Labelled photos from "data", an image-classification folder in nurddeenIbra/cropland-mapping. The possible labels are: building, cropland, uncultivated land.

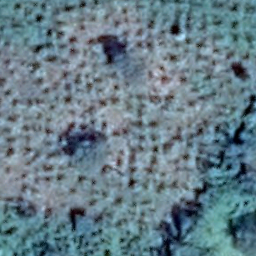
Label: cropland

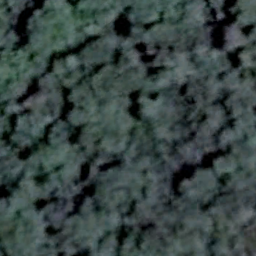
Label: uncultivated land

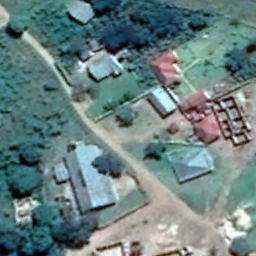
Label: building

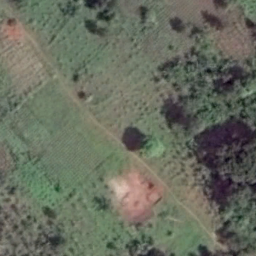
Label: cropland

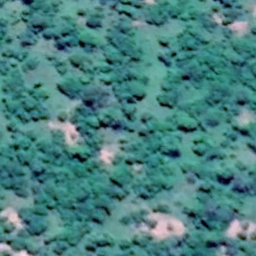
Label: uncultivated land

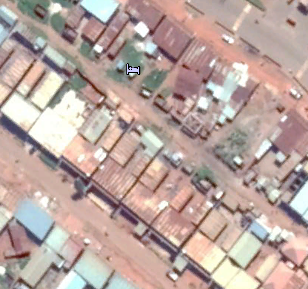
Label: building
